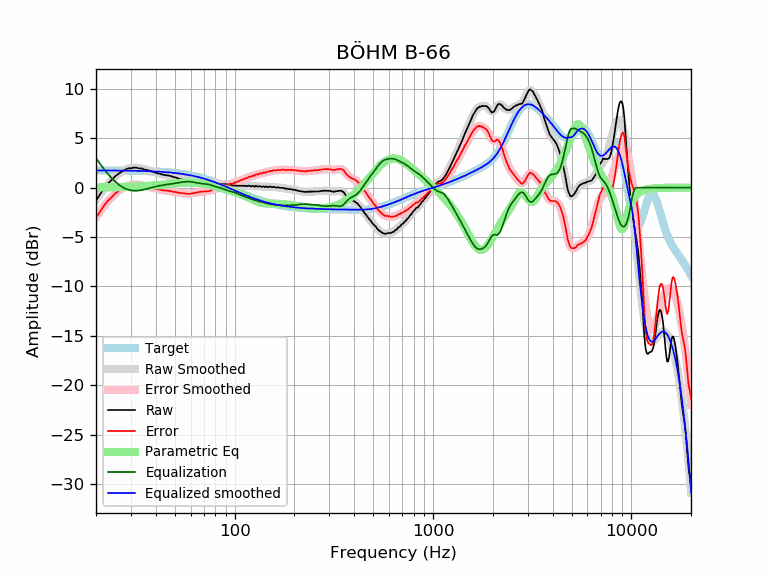

The table this chart was drawn from, first rows:
frequency, raw, error, smoothed, error_smoothed, equalization, parametric_eq, equalized_raw, equalized_smoothed, target
20, -1.31, -3.05, -1.25, -3.00, 3.00, 0.03, 1.69, 1.74, 1.74
21, -0.65, -2.39, -0.65, -2.39, 2.39, 0.03, 1.75, 1.74, 1.74
22, -0.04, -1.78, -0.11, -1.85, 1.85, 0.04, 1.81, 1.74, 1.74
23, 0.42, -1.32, 0.36, -1.37, 1.37, 0.04, 1.80, 1.74, 1.74
24, 0.77, -0.96, 0.78, -0.96, 0.96, 0.05, 1.73, 1.74, 1.74
25, 1.15, -0.58, 1.13, -0.61, 0.61, 0.05, 1.76, 1.73, 1.73
26, 1.41, -0.32, 1.41, -0.32, 0.32, 0.06, 1.73, 1.73, 1.73
27, 1.62, -0.11, 1.63, -0.09, 0.09, 0.07, 1.71, 1.73, 1.73
28, 1.82, 0.10, 1.80, 0.08, -0.08, 0.08, 1.74, 1.72, 1.72
29, 1.95, 0.23, 1.92, 0.20, -0.20, 0.09, 1.75, 1.72, 1.72
30, 1.96, 0.25, 1.98, 0.27, -0.27, 0.10, 1.69, 1.71, 1.71
31, 2.03, 0.32, 2.01, 0.31, -0.31, 0.11, 1.72, 1.71, 1.71
32, 2.02, 0.32, 2.01, 0.31, -0.31, 0.12, 1.71, 1.70, 1.70
33, 1.95, 0.26, 1.98, 0.29, -0.29, 0.13, 1.66, 1.70, 1.70
34, 1.95, 0.26, 1.93, 0.24, -0.24, 0.14, 1.71, 1.69, 1.69
35, 1.82, 0.14, 1.87, 0.19, -0.19, 0.15, 1.63, 1.68, 1.68
36, 1.80, 0.13, 1.80, 0.13, -0.13, 0.17, 1.67, 1.67, 1.67
37, 1.72, 0.06, 1.73, 0.07, -0.07, 0.18, 1.66, 1.66, 1.66
38, 1.65, -0.00, 1.66, 0.00, -0.00, 0.20, 1.65, 1.65, 1.65
39, 1.58, -0.06, 1.59, -0.06, 0.06, 0.22, 1.64, 1.64, 1.64
40, 1.52, -0.11, 1.52, -0.11, 0.11, 0.23, 1.63, 1.63, 1.63
41, 1.44, -0.18, 1.46, -0.16, 0.16, 0.25, 1.60, 1.62, 1.62
42, 1.42, -0.19, 1.41, -0.20, 0.20, 0.27, 1.62, 1.61, 1.61
43, 1.33, -0.27, 1.36, -0.24, 0.24, 0.29, 1.57, 1.60, 1.60
44, 1.31, -0.27, 1.31, -0.27, 0.27, 0.31, 1.58, 1.58, 1.58
45, 1.25, -0.32, 1.27, -0.30, 0.30, 0.33, 1.55, 1.57, 1.57
46, 1.24, -0.31, 1.22, -0.33, 0.33, 0.35, 1.57, 1.55, 1.55
47, 1.20, -0.34, 1.18, -0.36, 0.36, 0.37, 1.56, 1.54, 1.54
48, 1.15, -0.37, 1.14, -0.38, 0.38, 0.39, 1.53, 1.52, 1.52
49, 1.09, -0.41, 1.09, -0.41, 0.41, 0.41, 1.50, 1.50, 1.50
50, 1.05, -0.43, 1.04, -0.44, 0.44, 0.43, 1.49, 1.48, 1.48
51, 1.00, -0.46, 0.99, -0.47, 0.47, 0.44, 1.47, 1.46, 1.46
52, 0.92, -0.52, 0.94, -0.50, 0.50, 0.46, 1.42, 1.44, 1.44
53, 0.89, -0.53, 0.89, -0.53, 0.53, 0.48, 1.42, 1.42, 1.42
54, 0.85, -0.55, 0.84, -0.56, 0.56, 0.49, 1.41, 1.40, 1.40
55, 0.80, -0.57, 0.80, -0.58, 0.58, 0.50, 1.38, 1.38, 1.38
56, 0.76, -0.59, 0.76, -0.60, 0.60, 0.51, 1.36, 1.35, 1.35
57, 0.72, -0.60, 0.72, -0.61, 0.61, 0.52, 1.33, 1.33, 1.33
58, 0.68, -0.62, 0.69, -0.61, 0.61, 0.53, 1.29, 1.30, 1.30
59, 0.64, -0.63, 0.67, -0.61, 0.61, 0.53, 1.25, 1.27, 1.27
60, 0.63, -0.61, 0.65, -0.60, 0.60, 0.53, 1.23, 1.24, 1.24
61, 0.63, -0.58, 0.64, -0.58, 0.58, 0.53, 1.21, 1.22, 1.22
62, 0.63, -0.55, 0.63, -0.55, 0.55, 0.52, 1.19, 1.19, 1.19
63, 0.63, -0.52, 0.63, -0.53, 0.53, 0.51, 1.16, 1.16, 1.16
64, 0.63, -0.49, 0.62, -0.50, 0.50, 0.50, 1.13, 1.12, 1.12
65, 0.63, -0.46, 0.62, -0.47, 0.47, 0.49, 1.11, 1.09, 1.09
66, 0.61, -0.45, 0.61, -0.45, 0.45, 0.48, 1.06, 1.06, 1.06
67, 0.60, -0.42, 0.59, -0.43, 0.43, 0.46, 1.03, 1.02, 1.02
68, 0.58, -0.41, 0.57, -0.42, 0.42, 0.44, 1.00, 0.99, 0.99
69, 0.56, -0.39, 0.55, -0.41, 0.41, 0.42, 0.97, 0.95, 0.95
70, 0.53, -0.39, 0.52, -0.40, 0.40, 0.40, 0.93, 0.92, 0.92
71, 0.49, -0.39, 0.50, -0.39, 0.39, 0.37, 0.88, 0.88, 0.88
72, 0.46, -0.38, 0.47, -0.37, 0.37, 0.35, 0.83, 0.84, 0.84
73, 0.44, -0.37, 0.46, -0.35, 0.35, 0.32, 0.79, 0.81, 0.81
74, 0.41, -0.36, 0.44, -0.32, 0.32, 0.30, 0.74, 0.77, 0.77
75, 0.41, -0.32, 0.44, -0.29, 0.29, 0.27, 0.70, 0.73, 0.73
76, 0.43, -0.26, 0.43, -0.26, 0.26, 0.24, 0.69, 0.69, 0.69
77, 0.44, -0.21, 0.43, -0.22, 0.22, 0.21, 0.66, 0.65, 0.65
78, 0.45, -0.16, 0.43, -0.18, 0.18, 0.19, 0.63, 0.61, 0.61
79, 0.46, -0.11, 0.43, -0.14, 0.14, 0.16, 0.60, 0.57, 0.57
... 553 more rows
